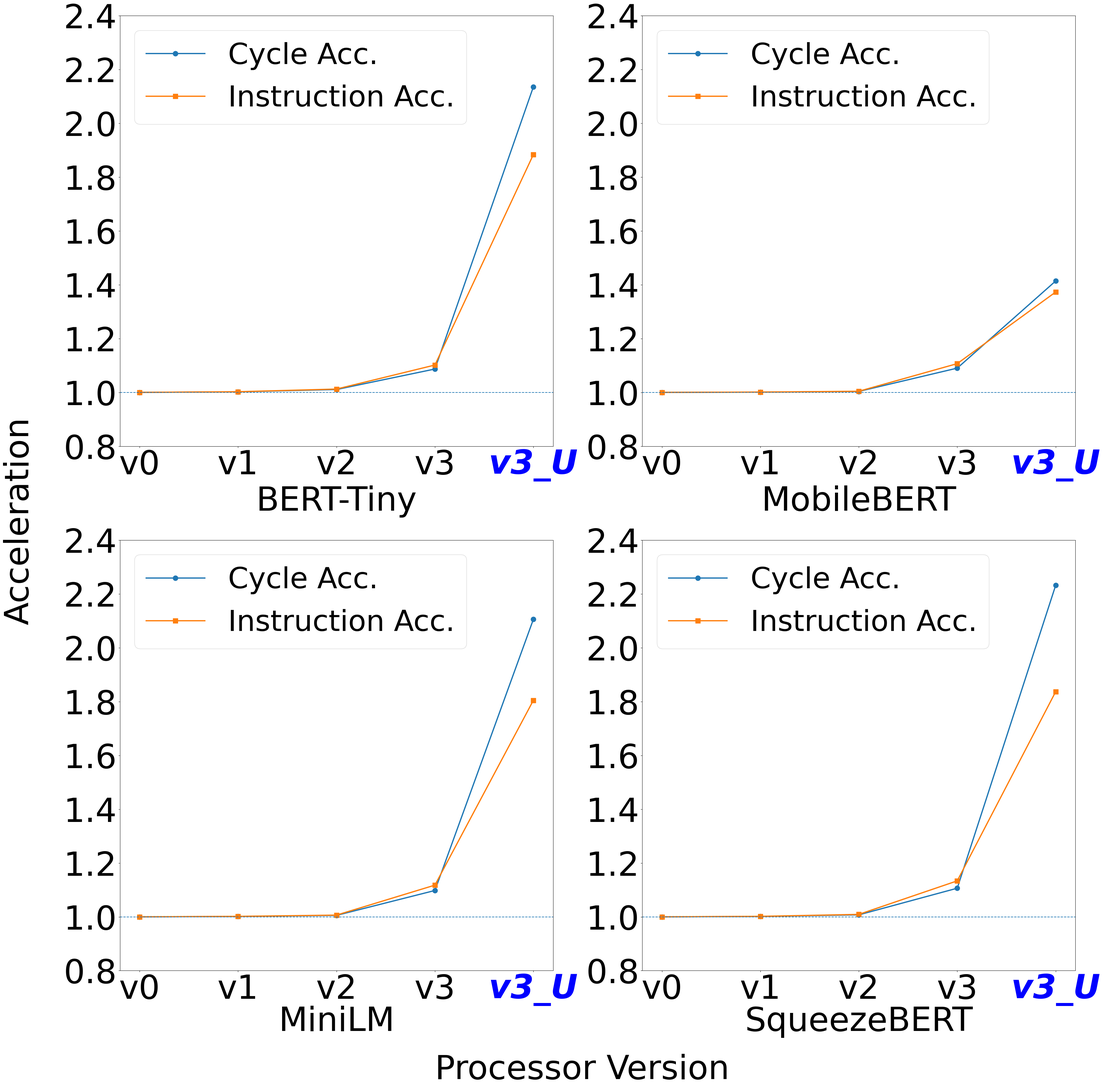

Here is the Python script that generated this plot:
import matplotlib.pyplot as plt
import numpy as np
import os

bar_chart=False
line_chart=True
two_sub_plts=False

plt.style.use('default')
plt.rcParams.update({
    'font.size':18
})

# saved_plt_path = "./instruction_cycle_cnt"
# if not os.path.exists(saved_plt_path):
#     os.makedirs(saved_plt_path)


# Sample data (replace with your actual data)
models = ['BERT-Tiny', 'MobileBERT', 'MiniLM', 'SqueezeBERT']
processor_versions = ['v0', 'v1', 'v2', 'v3', 'v3_U']


cycle_counts = [
    [1494618035, 1491462659, 1478873705, 1375214550, 699923908],    # Cycle counts for BERT-Tiny
    [67165571446, 67102285770, 66926591726, 61611241273, 47501030949],  # Cycle counts for MobileBERT
    [66433772829, 66339400797, 66075202731, 60509376602, 31551710622],  # Cycle counts for MiniLM
    [77226916025, 77113669633, 76660729688, 69802678367, 34598941341] # Cycle counts for SqueezeBERT
]

instruction_counts = [
    [1293943706, 1290788315, 1278199361, 1174540205, 686911631], #Instructions for BERT-Tiny
    [57540234319, 57476948627, 57301254583, 51985904129, 41909814429], # Instructions for MobileBERT
    [56218215129, 56123843083, 55859645017, 50293818887, 31153224831],  # Instructions for MiniLM
    [62960343399, 62847096993, 62394157048, 55536105726, 34277757952]  # Instructions for SqueezeBERT
]

if bar_chart:

    for i in range(len(cycle_counts)):
        cycle_counts[i] = [value/1e9 for value in cycle_counts[i]]

    for i in range(len(instruction_counts)):
        instruction_counts[i] = [value/1e9 for value in instruction_counts[i]]

    # Set the width of the bars
    width = 0.35

    # Set the positions of the bars on the x-axis
    x = np.arange(len(processor_versions))

    # Create subplots for each model
    fig, axes = plt.subplots(2, 2, figsize=(40, 30), sharex=True)  # 2x2 grid
    axes = axes.flatten()

    # Iterate through each model and create a subplot
    for i, model in enumerate(models):
        ax = axes[i]

        # Plot the bars for the current model
        rects1 = ax.bar(x - width/2, cycle_counts[i], width, label='Cycle Count')
        rects2 = ax.bar(x + width/2, instruction_counts[i], width, label='Instruction Execution Count')
        # Add labels and title for the subplot
        ax.set_xticks(x)
        labels = ax.set_xticklabels(processor_versions, fontsize=40)
        
        for lab in labels:
            if lab.get_text() == 'v3+unroll':
                lab.set_color('blue')
                lab.set_fontstyle('italic')
                lab.set_weight('bold')
                break 
        ax.tick_params(axis='y', labelsize=40)
        ax.legend(fontsize=30, loc='upper right')
        if(model == 'BERT-Tiny' or model == 'MobileBERT'):
            ax.text(0.5, -0.04, f"{model}", ha='center', fontsize=40, transform=ax.transAxes)
        else:
            ax.text(0.5, -0.10, f"{model}", ha='center', fontsize=40, transform=ax.transAxes)


    # Add a common x-axis label
    fig.text(0.5, -0.02, 'Processor Version', ha='center', fontsize=40)
    fig.text(-0.02, 0.5, 'Count (Billions)', va='center', rotation='vertical', fontsize=40)

    plt.tight_layout()
    plt.savefig('cycle_and_instruction_count.svg', format='svg', bbox_inches='tight')
    plt.show()

if line_chart:
    # acceleration line graph
    cycle_acc = []
    instr_acc = []
    for i in range(len(models)):
        base_c = cycle_counts[i][0]
        base_i = instruction_counts[i][0]
        cycle_acc.append([base_c / v for v in cycle_counts[i]])
        instr_acc.append([base_i / v for v in instruction_counts[i]])
    
    print("cycle_acc: ", cycle_acc)
    print("instr_acc: ", instr_acc)

    x = np.arange(len(processor_versions))

    # fig, axes = plt.subplots(2, 2, figsize=(35, 35), sharex=True)
    fig, axes = plt.subplots(2, 2, figsize=(35, 35))
    axes = axes.flatten()

    for i, model in enumerate(models):
        ax = axes[i]

        # 折线：Cycle / Instruction 的加速比
        ax.plot(x, cycle_acc[i], marker='o', markersize=12, linewidth=3, label='Cycle Acc.')
        ax.plot(x, instr_acc[i], marker='s', markersize=12, linewidth=3, label='Instruction Acc.')

        # x 轴刻度与高亮 v3+unroll
        ax.set_xticks(x)
        labels = ax.set_xticklabels(processor_versions, fontsize=60)
        for lab in labels:
            if lab.get_text() == 'v3_U':
                lab.set_color('blue'); lab.set_fontstyle('italic'); lab.set_weight('bold'); break

        # y 轴从 1 起（v0 基线）
        ymax = max(max(cycle_acc[i]), max(instr_acc[i]))
        # ax.set_ylim(0.8, 2.4)
        ax.set_yticks([0.8+i*0.2 for i in range(0, 9)])
        ax.axhline(1, linestyle='--', linewidth=1.5)  # baseline 参考线

        ax.tick_params(axis='x', labelsize=80)
        ax.tick_params(axis='y', labelsize=80)
        ax.legend(loc='upper left', fontsize=70)

        # 子图下方写模型名（与你原来一致）
        if model in ('BERT-Tiny', 'MobileBERT'):
            ax.text(0.5, -0.15, model, ha='center', fontsize=80, transform=ax.transAxes)
        else:
            ax.text(0.5, -0.14, model, ha='center', fontsize=80, transform=ax.transAxes)

    # 全局轴标签
    fig.text(0.5, -0.03, 'Processor Version', ha='center', fontsize=80)
    fig.text(-0.05, 0.5, 'Acceleration', va='center', rotation='vertical', fontsize=80)
    fig.tight_layout(h_pad=1.0)

    plt.tight_layout()
    plt.savefig('cycle_and_instruction_acceleration.svg', format='svg', bbox_inches='tight')
    plt.show()

if two_sub_plts:
    # --- 颜色与 marker（每个模型固定一套风格）---
    colors  = {'BERT-Tiny':'C0', 'MobileBERT':'C1', 'MiniLM':'C2', 'SqueezeBERT':'C3'}
    markers = {'BERT-Tiny':'o',  'MobileBERT':'s',  'MiniLM':'^',  'SqueezeBERT':'D'}
    x = np.arange(len(processor_versions))

    # acceleration line graph
    cycle_acc = []
    instr_acc = []
    for i in range(len(models)):
        base_c = cycle_counts[i][0]
        base_i = instruction_counts[i][0]
        cycle_acc.append([base_c / v for v in cycle_counts[i]])
        instr_acc.append([base_i / v for v in instruction_counts[i]])

    def style_xticks(ax):
        ax.set_xticks(x)
        labels = ax.set_xticklabels(processor_versions, fontsize=16)
        for lab in labels:
            if lab.get_text() == 'v3+unroll':
                lab.set_color('blue'); lab.set_fontstyle('italic'); lab.set_weight('bold')
                break

    def finish(ax, title):
        # y 从 1 起；添加基线
        ymax = max(line.get_ydata().max() for line in ax.lines) if ax.lines else 1.1
        ax.set_ylim(0.8, 2.4)
        ax.axhline(1.0, linestyle='--', linewidth=1.2)
        ax.set_ylabel('Acceleration')
        style_xticks(ax)
        ax.grid(axis='y', linestyle=':', linewidth=1, alpha=0.6)
        ax.set_title(title)
        # 图例上方居中、两行
        ax.legend(ncol=4, loc='upper right',
                frameon=True, fontsize=16, columnspacing=1.0, handlelength=2.0)

    # -------- 图 1：Instruction Acceleration --------
    fig1, ax1 = plt.subplots(figsize=(14, 8))
    for i, model in enumerate(models):
        ax1.plot(x, instr_acc[i],
                marker=markers[model], color=colors[model],
                linewidth=2, markersize=10, markeredgewidth=1.2,
                label=model)
    fig1.tight_layout(rect=[0, 0, 1, 0.92])
    fig1.savefig('instruction_acceleration_by_model.svg', format='svg', bbox_inches='tight')

    # -------- 图 2：Cycle Acceleration --------
    fig2, ax2 = plt.subplots(figsize=(14, 8))
    for i, model in enumerate(models):
        ax2.plot(x, cycle_acc[i],
                marker=markers[model], color=colors[model],
                linewidth=2, markersize=10, markeredgewidth=1.2,
                label=model)
    fig2.tight_layout(rect=[0, 0, 1, 0.92])
    fig2.savefig('cycle_acceleration_by_model.svg', format='svg', bbox_inches='tight')

    plt.show()
